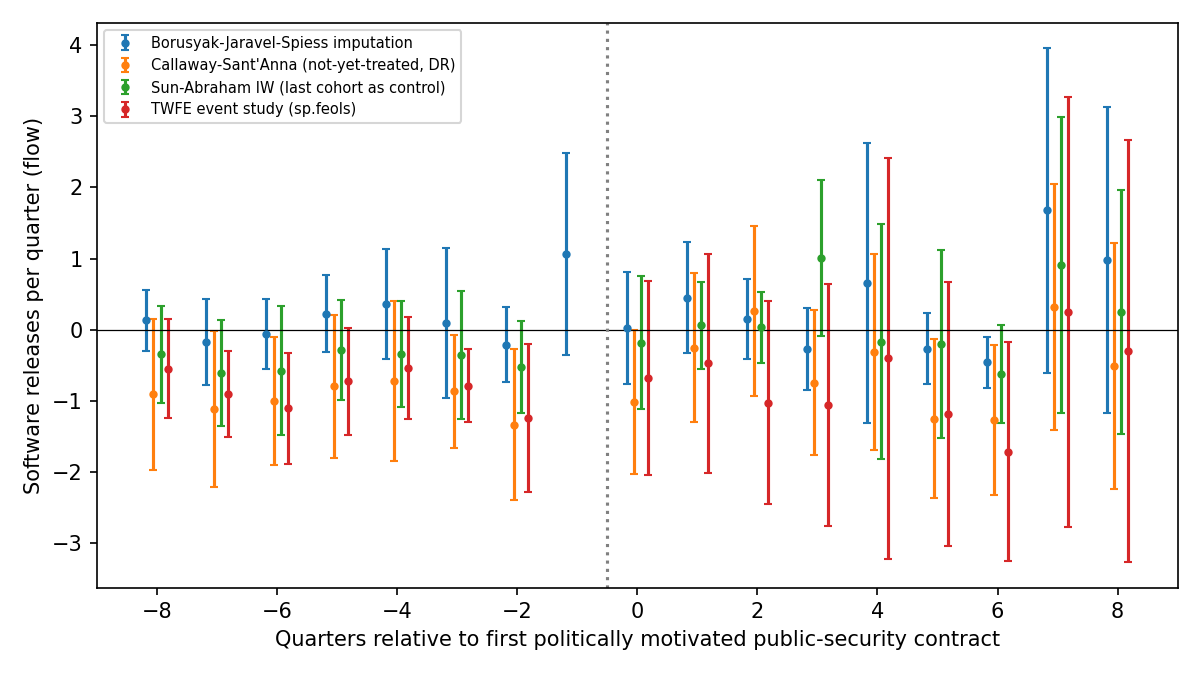

Values plotted in this chart, from the file beside it:
rel, est, se, estimator
-11.0, -0.007389, 0.4, TWFE event study (sp.feols)
-10.0, -0.3589, 0.2829, TWFE event study (sp.feols)
-9.0, -0.7809, 0.3042, TWFE event study (sp.feols)
-8.0, -0.5451, 0.3526, TWFE event study (sp.feols)
-7.0, -0.9014, 0.31, TWFE event study (sp.feols)
-6.0, -1.103, 0.3959, TWFE event study (sp.feols)
-5.0, -0.7256, 0.3843, TWFE event study (sp.feols)
-4.0, -0.532, 0.3656, TWFE event study (sp.feols)
-3.0, -0.784, 0.2596, TWFE event study (sp.feols)
-2.0, -1.243, 0.5295, TWFE event study (sp.feols)
0.0, -0.6751, 0.6973, TWFE event study (sp.feols)
1.0, -0.4686, 0.7849, TWFE event study (sp.feols)
2.0, -1.024, 0.7256, TWFE event study (sp.feols)
3.0, -1.058, 0.8677, TWFE event study (sp.feols)
4.0, -0.3984, 1.438, TWFE event study (sp.feols)
5.0, -1.188, 0.9462, TWFE event study (sp.feols)
6.0, -1.71, 0.788, TWFE event study (sp.feols)
7.0, 0.2441, 1.542, TWFE event study (sp.feols)
8.0, -0.297, 1.512, TWFE event study (sp.feols)
9.0, -0.8154, 1.224, TWFE event study (sp.feols)
10.0, -2.087, 1.203, TWFE event study (sp.feols)
11.0, -1.318, 1.205, TWFE event study (sp.feols)
12.0, -0.6463, 1.728, TWFE event study (sp.feols)
-24.0, 1.529, 0.7092, Callaway-Sant'Anna (not-yet-treated, DR)
-23.0, 0.1099, 1.136, Callaway-Sant'Anna (not-yet-treated, DR)
-22.0, 0.5842, 1.033, Callaway-Sant'Anna (not-yet-treated, DR)
-21.0, -0.5912, 0.7469, Callaway-Sant'Anna (not-yet-treated, DR)
-20.0, -0.3918, 0.6807, Callaway-Sant'Anna (not-yet-treated, DR)
-19.0, -0.1747, 0.719, Callaway-Sant'Anna (not-yet-treated, DR)
-18.0, 0.005231, 0.5343, Callaway-Sant'Anna (not-yet-treated, DR)
-17.0, -0.2164, 0.6162, Callaway-Sant'Anna (not-yet-treated, DR)
-16.0, -0.2246, 0.6443, Callaway-Sant'Anna (not-yet-treated, DR)
-15.0, -0.8347, 0.6026, Callaway-Sant'Anna (not-yet-treated, DR)
-14.0, -1, 0.6057, Callaway-Sant'Anna (not-yet-treated, DR)
-13.0, -0.8756, 0.552, Callaway-Sant'Anna (not-yet-treated, DR)
-12.0, -0.4114, 0.6042, Callaway-Sant'Anna (not-yet-treated, DR)
-11.0, -0.6707, 0.6631, Callaway-Sant'Anna (not-yet-treated, DR)
-10.0, -0.7969, 0.5388, Callaway-Sant'Anna (not-yet-treated, DR)
-9.0, -1.087, 0.5309, Callaway-Sant'Anna (not-yet-treated, DR)
-8.0, -0.9071, 0.5404, Callaway-Sant'Anna (not-yet-treated, DR)
-7.0, -1.115, 0.5598, Callaway-Sant'Anna (not-yet-treated, DR)
-6.0, -1.001, 0.4616, Callaway-Sant'Anna (not-yet-treated, DR)
-5.0, -0.7944, 0.5105, Callaway-Sant'Anna (not-yet-treated, DR)
-4.0, -0.7153, 0.5729, Callaway-Sant'Anna (not-yet-treated, DR)
-3.0, -0.8658, 0.4051, Callaway-Sant'Anna (not-yet-treated, DR)
-2.0, -1.335, 0.5406, Callaway-Sant'Anna (not-yet-treated, DR)
0.0, -1.012, 0.5164, Callaway-Sant'Anna (not-yet-treated, DR)
1.0, -0.2493, 0.5339, Callaway-Sant'Anna (not-yet-treated, DR)
2.0, 0.2611, 0.6102, Callaway-Sant'Anna (not-yet-treated, DR)
3.0, -0.7449, 0.519, Callaway-Sant'Anna (not-yet-treated, DR)
4.0, -0.3127, 0.7053, Callaway-Sant'Anna (not-yet-treated, DR)
5.0, -1.248, 0.57, Callaway-Sant'Anna (not-yet-treated, DR)
6.0, -1.268, 0.5404, Callaway-Sant'Anna (not-yet-treated, DR)
7.0, 0.3206, 0.8803, Callaway-Sant'Anna (not-yet-treated, DR)
8.0, -0.5111, 0.882, Callaway-Sant'Anna (not-yet-treated, DR)
9.0, -0.7833, 0.8106, Callaway-Sant'Anna (not-yet-treated, DR)
10.0, -0.3048, 1.108, Callaway-Sant'Anna (not-yet-treated, DR)
11.0, -0.8649, 0.6804, Callaway-Sant'Anna (not-yet-treated, DR)
12.0, 0.01847, 0.789, Callaway-Sant'Anna (not-yet-treated, DR)
13.0, 1.675, 0.8267, Callaway-Sant'Anna (not-yet-treated, DR)
... 42 more rows
